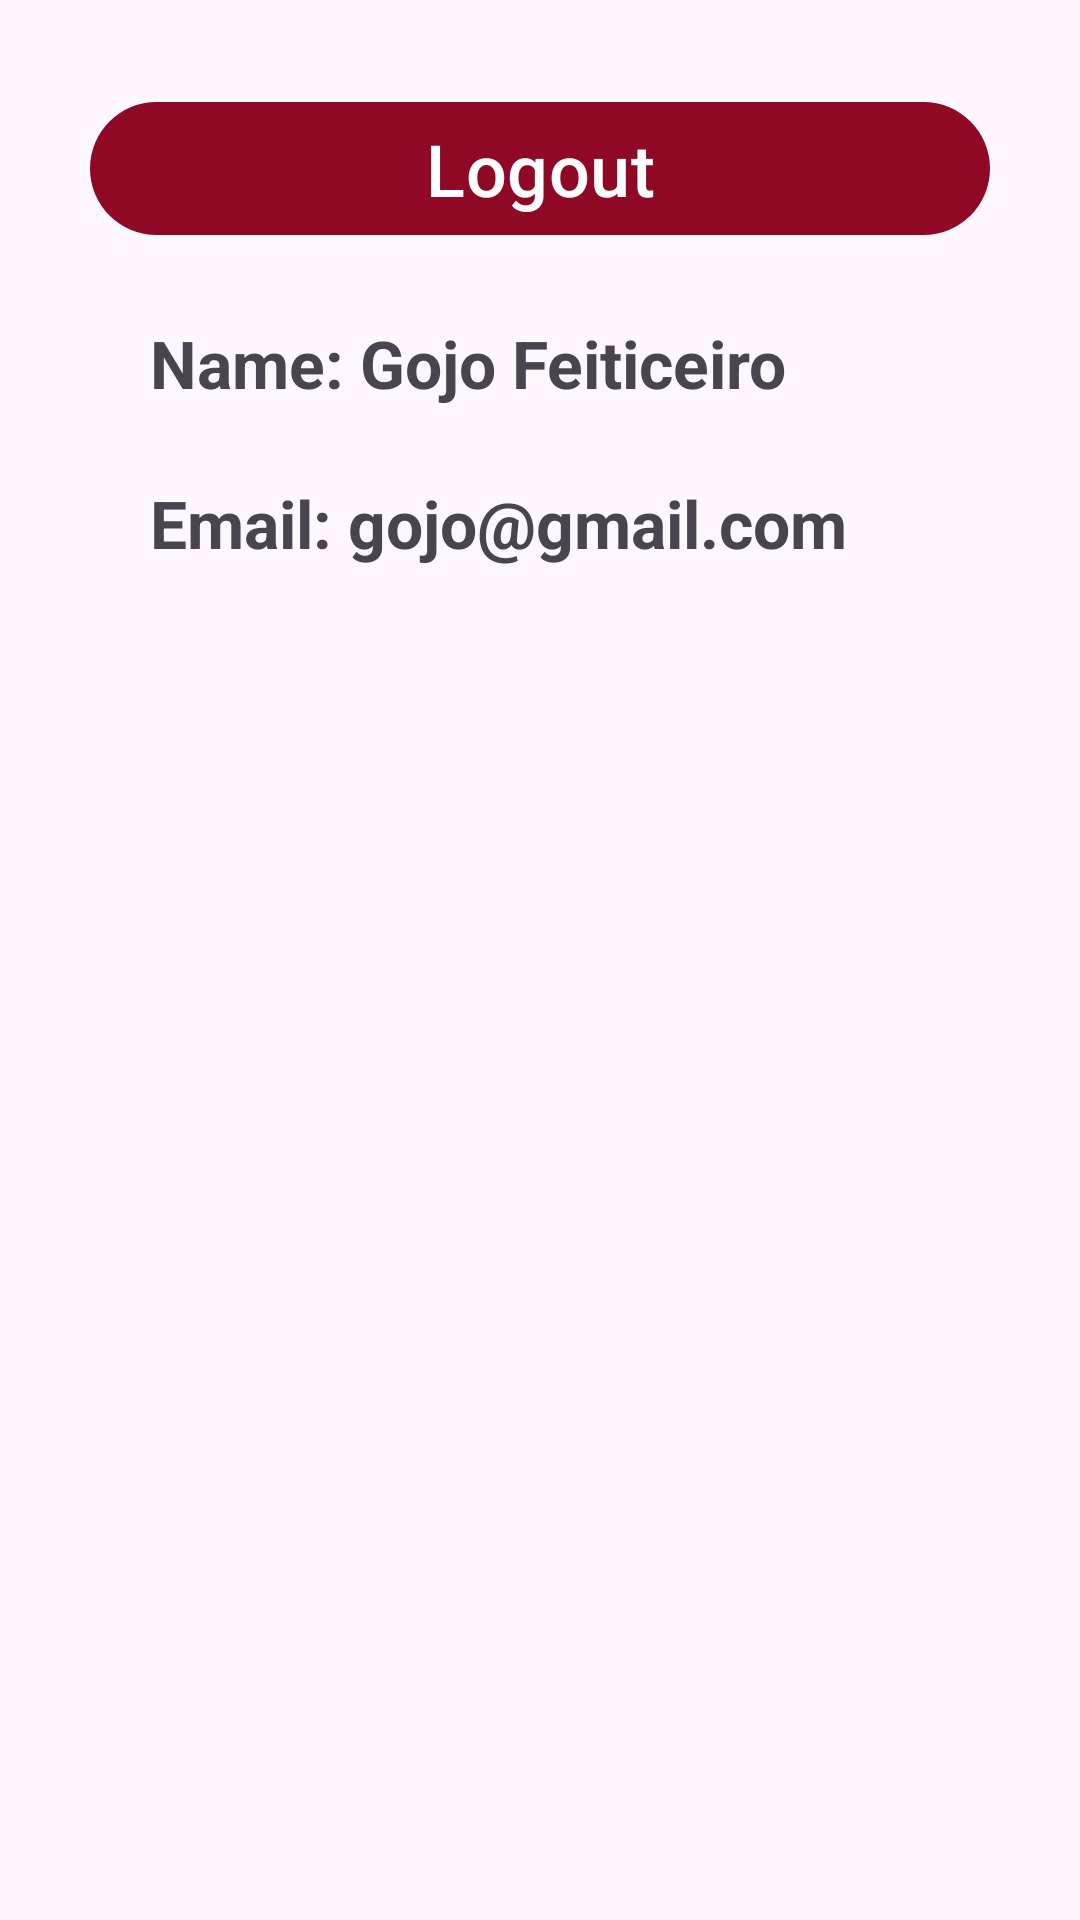

Android layout source for this screen:
<!-- AndroidManifest.xml: application theme Theme.LoginFirebaseExempler -->
<!-- res/layout/activity_home.xml -->
<?xml version="1.0" encoding="utf-8"?>
<androidx.constraintlayout.widget.ConstraintLayout xmlns:android="http://schemas.android.com/apk/res/android"
    xmlns:app="http://schemas.android.com/apk/res-auto"
    xmlns:tools="http://schemas.android.com/tools"
    android:layout_width="match_parent"
    android:layout_height="match_parent"
    tools:context=".ui.home.HomeActivity">

    <TextView
        android:id="@+id/user_name"
        android:layout_width="wrap_content"
        android:layout_height="wrap_content"
        android:textSize="22sp"
        android:textStyle="bold"
        android:text="Name: Gojo Feiticeiro"
        app:layout_constraintTop_toBottomOf="@id/logout"
        android:layout_marginTop="24dp"
        app:layout_constraintStart_toStartOf="parent"
        android:layout_marginStart="50dp"
        />

    <TextView
        android:id="@+id/user_email"
        android:textStyle="bold"
        android:layout_width="wrap_content"
        android:layout_height="wrap_content"
        android:textSize="22sp"
        android:text="Email: gojo@gmail.com"
        app:layout_constraintTop_toBottomOf="@id/user_name"
        android:layout_marginTop="24dp"
        app:layout_constraintStart_toStartOf="parent"
        android:layout_marginStart="50dp"
        />

    <ImageView
        android:id="@+id/image_user"
        android:layout_width="300dp"
        android:layout_height="400dp"
        android:scaleType="fitCenter"
        android:src="@drawable/user_image"
        android:layout_marginTop="20dp"
        app:layout_constraintBottom_toBottomOf="parent"
        app:layout_constraintEnd_toEndOf="parent"
        app:layout_constraintStart_toStartOf="parent"
        app:layout_constraintTop_toTopOf="parent"
         />

    <com.google.android.material.button.MaterialButton
        android:id="@+id/logout"
        android:layout_width="match_parent"
        android:layout_height="wrap_content"
        android:text="Logout"
        android:textSize="24sp"
        app:layout_constraintTop_toTopOf="parent"
        app:layout_constraintEnd_toEndOf="parent"
        app:layout_constraintStart_toStartOf="parent"
        android:layout_margin="30dp"
        />

    <ProgressBar
        android:id="@+id/progress_login"
        android:layout_width="wrap_content"
        android:layout_height="wrap_content"
        android:indeterminate="true"
        android:visibility="invisible"
        app:layout_constraintStart_toStartOf="parent"
        app:layout_constraintEnd_toEndOf="parent"
        app:layout_constraintTop_toTopOf="parent"
        app:layout_constraintBottom_toBottomOf="parent"
        />

</androidx.constraintlayout.widget.ConstraintLayout>
<!-- resources referenced by this layout -->
<resources>
  <style name="Theme.LoginFirebaseExempler" parent="Base.Theme.LoginFirebaseExempler" />
  <style name="Base.Theme.LoginFirebaseExempler" parent="Theme.Material3.DayNight.NoActionBar">
          
          
  
          <item name="colorPrimary">#8F0826</item>
          <item name="colorPrimaryDark">#85142E</item>
          <item name="colorAccent">@color/colorImagePlaceholder</item>
      </style>
  <color name="colorImagePlaceholder">#D3D3D3</color>
</resources>
